Run: headless pygame with SDL's dummy video driver; simulated clock (each Clock.tick advances the game by its frame time, no real sleeping); random seed 0; keys injected as events and as key.get_pressed() state; no mouse input.
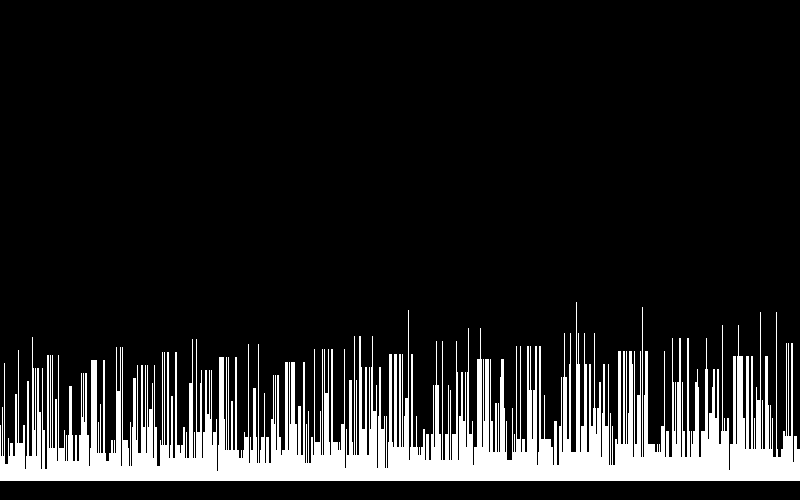
Frame 1 of 4 · flips 1–60 · no input
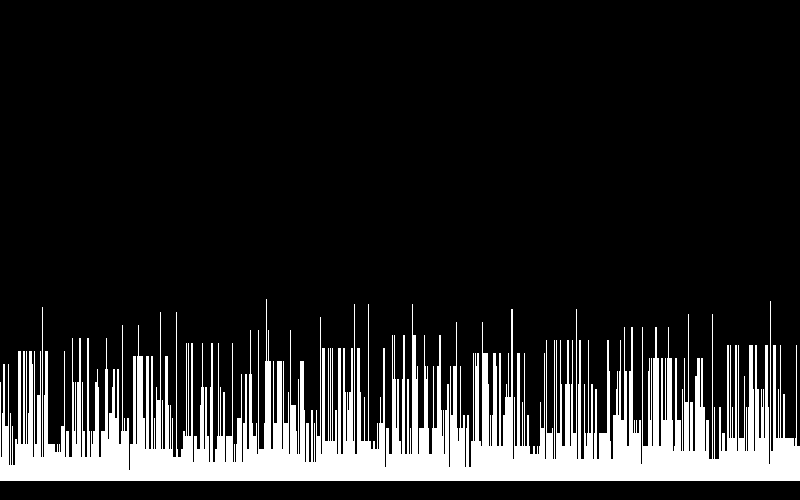
Frame 2 of 4 · flips 61–180 · tapped SPACE, RETURN · held RIGHT (→), D
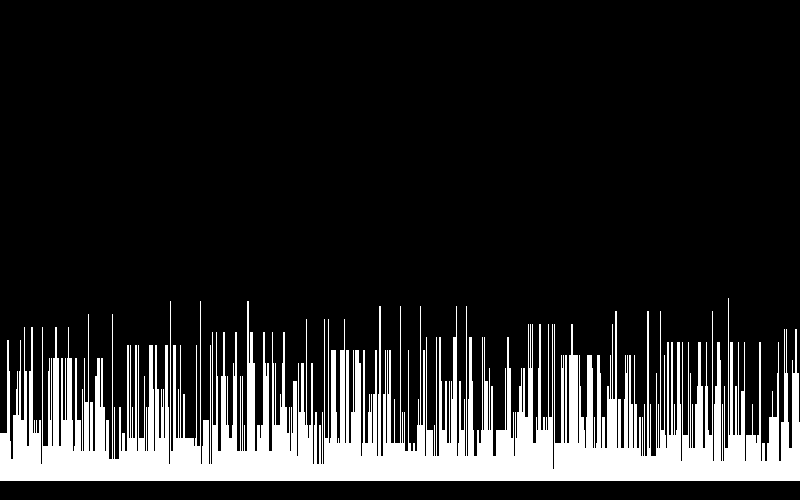
Frame 3 of 4 · flips 181–300 · held DOWN (↓), S
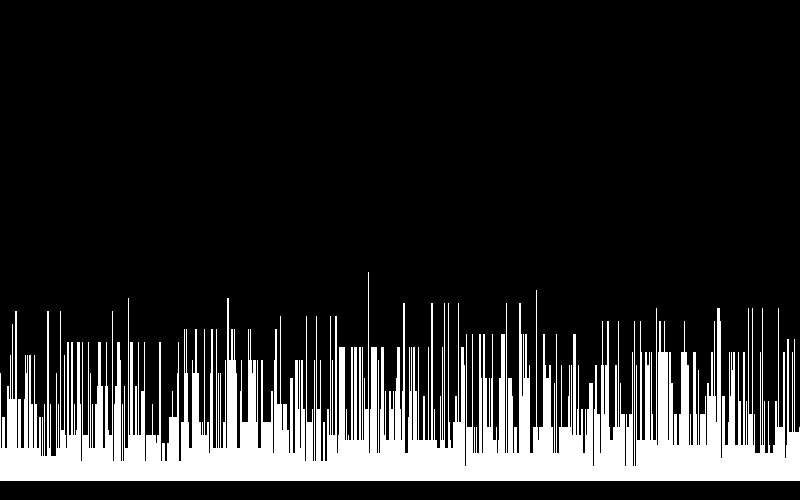
Frame 4 of 4 · flips 301–420 · held LEFT (←), A, UP (↑), W

The pygame program that drew these frames:

import pygame
import math

pygame.init()

WindowW = 800
WindowH = 500

window = pygame.display.set_mode((WindowW, WindowH), pygame.DOUBLEBUF, 32)
pygame.display.set_caption("CollatzConj")
camX = 400
camY = 480
camZ = 1
longest = (0,0)
def CalcHeight(x,maxIt):
    global longest
    its = 0
    num = x
    while its<maxIt and num != 1:
        if num%2 == 0:
            num = num/2
        else:
            num = 3*num + 1
        its+=1
    if its > longest[1]:
        longest = (x,its)
    return -1*its
def Render(x,y,z):
    for X in range(800):
        pygame.draw.line(window, (255,255,255), (X*z,y/z), (X*z,(y+CalcHeight(camX+X*z-WindowW/2,1000))/z))
running = True
its = 0
while running:
    window.fill((0,0,0))
    Render(camX,camY,camZ)
    pygame.display.flip()
    if its % 100 == 0:
        print(longest)
    camY+=0
    camX+=5
    #camZ+=0.01
    for event in pygame.event.get():
        

        if event.type == pygame.QUIT:
            running = False
    its += 1
pygame.display.quit()
